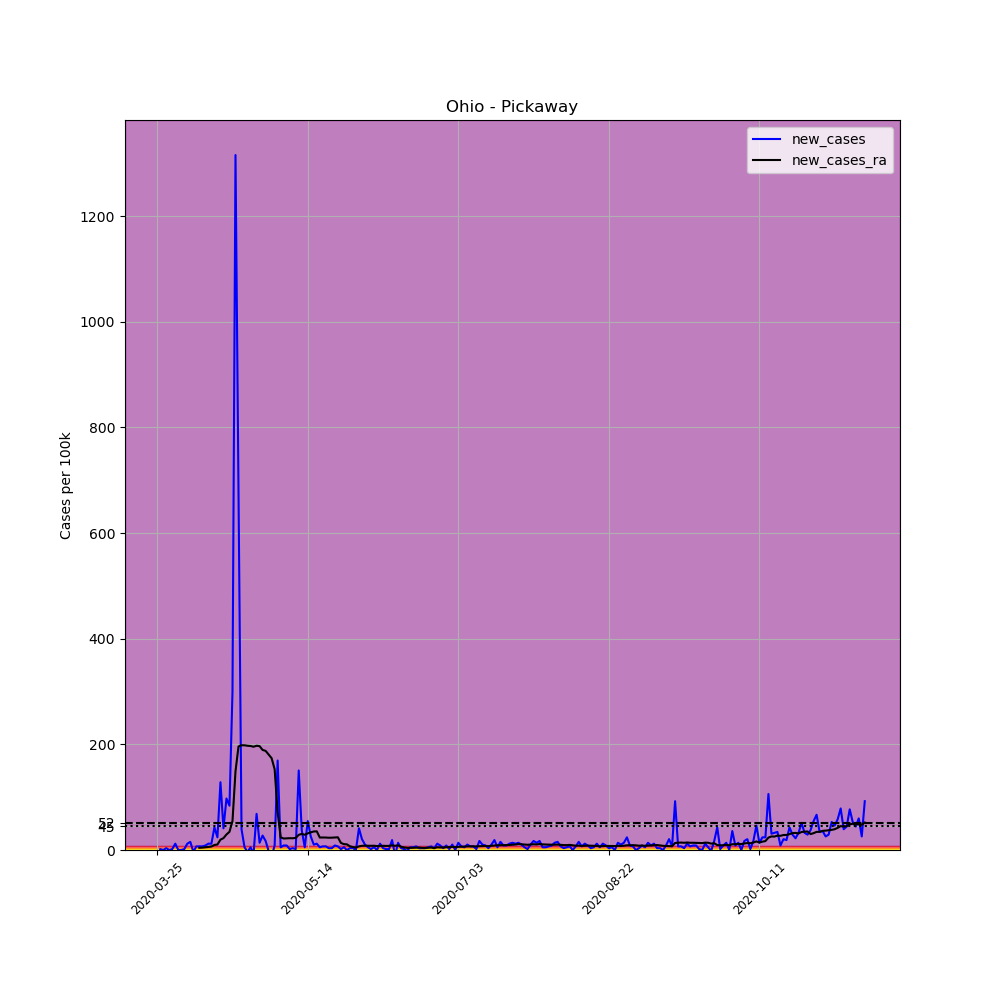

Data behind this chart, as committed beside it:
, date, county, state, fips, cases, deaths, COUNTY, STNAME, CTYNAME, POPESTIMATE2019, per_100k, new_cases, new_cases_ra
346235, 2020-03-25, Pickaway, Ohio, 39129, 1, 0, 129, Ohio, Pickaway, 58457, 1.711, , 
346236, 2020-03-26, Pickaway, Ohio, 39129, 2, 0, 129, Ohio, Pickaway, 58457, 3.421, 1.711, 
346237, 2020-03-27, Pickaway, Ohio, 39129, 2, 0, 129, Ohio, Pickaway, 58457, 3.421, 0.0, 
346238, 2020-03-28, Pickaway, Ohio, 39129, 4, 0, 129, Ohio, Pickaway, 58457, 6.843, 3.421, 
346239, 2020-03-29, Pickaway, Ohio, 39129, 4, 0, 129, Ohio, Pickaway, 58457, 6.843, 0.0, 
346240, 2020-03-30, Pickaway, Ohio, 39129, 5, 0, 129, Ohio, Pickaway, 58457, 8.553, 1.711, 
346241, 2020-03-31, Pickaway, Ohio, 39129, 12, 0, 129, Ohio, Pickaway, 58457, 20.53, 11.97, 
346242, 2020-04-01, Pickaway, Ohio, 39129, 12, 0, 129, Ohio, Pickaway, 58457, 20.53, 0.0, 
346243, 2020-04-02, Pickaway, Ohio, 39129, 12, 0, 129, Ohio, Pickaway, 58457, 20.53, 0.0, 
346244, 2020-04-03, Pickaway, Ohio, 39129, 13, 0, 129, Ohio, Pickaway, 58457, 22.24, 1.711, 
346245, 2020-04-04, Pickaway, Ohio, 39129, 20, 0, 129, Ohio, Pickaway, 58457, 34.21, 11.97, 
346246, 2020-04-05, Pickaway, Ohio, 39129, 29, 0, 129, Ohio, Pickaway, 58457, 49.61, 15.4, 
346247, 2020-04-06, Pickaway, Ohio, 39129, 27, 0, 129, Ohio, Pickaway, 58457, 46.19, -3.421, 
346248, 2020-04-07, Pickaway, Ohio, 39129, 31, 0, 129, Ohio, Pickaway, 58457, 53.03, 6.843, 
346249, 2020-04-08, Pickaway, Ohio, 39129, 35, 0, 129, Ohio, Pickaway, 58457, 59.87, 6.843, 4.154
346250, 2020-04-09, Pickaway, Ohio, 39129, 39, 0, 129, Ohio, Pickaway, 58457, 66.72, 6.843, 4.521
346251, 2020-04-10, Pickaway, Ohio, 39129, 44, 0, 129, Ohio, Pickaway, 58457, 75.27, 8.553, 5.132
346252, 2020-04-11, Pickaway, Ohio, 39129, 51, 0, 129, Ohio, Pickaway, 58457, 87.24, 11.97, 5.743
346253, 2020-04-12, Pickaway, Ohio, 39129, 58, 0, 129, Ohio, Pickaway, 58457, 99.22, 11.97, 6.598
346254, 2020-04-13, Pickaway, Ohio, 39129, 83, 0, 129, Ohio, Pickaway, 58457, 142, 42.77, 9.531
346255, 2020-04-14, Pickaway, Ohio, 39129, 97, 0, 129, Ohio, Pickaway, 58457, 165.9, 23.95, 10.39
346256, 2020-04-15, Pickaway, Ohio, 39129, 172, 0, 129, Ohio, Pickaway, 58457, 294.2, 128.3, 19.55
346257, 2020-04-16, Pickaway, Ohio, 39129, 196, 4, 129, Ohio, Pickaway, 58457, 335.3, 41.06, 22.48
346258, 2020-04-17, Pickaway, Ohio, 39129, 253, 4, 129, Ohio, Pickaway, 58457, 432.8, 97.51, 29.33
346259, 2020-04-18, Pickaway, Ohio, 39129, 302, 4, 129, Ohio, Pickaway, 58457, 516.6, 83.82, 34.46
346260, 2020-04-19, Pickaway, Ohio, 39129, 477, 4, 129, Ohio, Pickaway, 58457, 816, 299.4, 54.74
346261, 2020-04-20, Pickaway, Ohio, 39129, 1246, 5, 129, Ohio, Pickaway, 58457, 2131, 1315, 148.9
346262, 2020-04-21, Pickaway, Ohio, 39129, 1635, 5, 129, Ohio, Pickaway, 58457, 2797, 665.4, 196
346263, 2020-04-22, Pickaway, Ohio, 39129, 1658, 5, 129, Ohio, Pickaway, 58457, 2836, 39.35, 198.3
346264, 2020-04-23, Pickaway, Ohio, 39129, 1661, 5, 129, Ohio, Pickaway, 58457, 2841, 5.132, 198.2
346265, 2020-04-24, Pickaway, Ohio, 39129, 1659, 5, 129, Ohio, Pickaway, 58457, 2838, -3.421, 197.3
346266, 2020-04-25, Pickaway, Ohio, 39129, 1662, 5, 129, Ohio, Pickaway, 58457, 2843, 5.132, 196.8
346267, 2020-04-26, Pickaway, Ohio, 39129, 1658, 5, 129, Ohio, Pickaway, 58457, 2836, -6.843, 195.5
346268, 2020-04-27, Pickaway, Ohio, 39129, 1698, 5, 129, Ohio, Pickaway, 58457, 2905, 68.43, 197.3
346269, 2020-04-28, Pickaway, Ohio, 39129, 1706, 7, 129, Ohio, Pickaway, 58457, 2918, 13.69, 196.6
346270, 2020-04-29, Pickaway, Ohio, 39129, 1722, 20, 129, Ohio, Pickaway, 58457, 2946, 27.37, 189.4
346271, 2020-04-30, Pickaway, Ohio, 39129, 1732, 21, 129, Ohio, Pickaway, 58457, 2963, 17.11, 187.7
346272, 2020-05-01, Pickaway, Ohio, 39129, 1731, 22, 129, Ohio, Pickaway, 58457, 2961, -1.711, 180.6
346273, 2020-05-02, Pickaway, Ohio, 39129, 1724, 22, 129, Ohio, Pickaway, 58457, 2949, -11.97, 173.8
346274, 2020-05-03, Pickaway, Ohio, 39129, 1729, 22, 129, Ohio, Pickaway, 58457, 2958, 8.553, 153
346275, 2020-05-04, Pickaway, Ohio, 39129, 1828, 22, 129, Ohio, Pickaway, 58457, 3127, 169.4, 71.11
346276, 2020-05-05, Pickaway, Ohio, 39129, 1831, 22, 129, Ohio, Pickaway, 58457, 3132, 5.132, 23.95
346277, 2020-05-06, Pickaway, Ohio, 39129, 1836, 22, 129, Ohio, Pickaway, 58457, 3141, 8.553, 21.75
346278, 2020-05-07, Pickaway, Ohio, 39129, 1841, 23, 129, Ohio, Pickaway, 58457, 3149, 8.553, 21.99
346279, 2020-05-08, Pickaway, Ohio, 39129, 1842, 23, 129, Ohio, Pickaway, 58457, 3151, 1.711, 22.36
346280, 2020-05-09, Pickaway, Ohio, 39129, 1844, 23, 129, Ohio, Pickaway, 58457, 3154, 3.421, 22.24
346281, 2020-05-10, Pickaway, Ohio, 39129, 1845, 23, 129, Ohio, Pickaway, 58457, 3156, 1.711, 22.85
346282, 2020-05-11, Pickaway, Ohio, 39129, 1933, 23, 129, Ohio, Pickaway, 58457, 3307, 150.5, 28.71
346283, 2020-05-12, Pickaway, Ohio, 39129, 1955, 24, 129, Ohio, Pickaway, 58457, 3344, 37.63, 30.43
346284, 2020-05-13, Pickaway, Ohio, 39129, 1958, 25, 129, Ohio, Pickaway, 58457, 3349, 5.132, 28.84
346285, 2020-05-14, Pickaway, Ohio, 39129, 1990, 25, 129, Ohio, Pickaway, 58457, 3404, 54.74, 31.53
346286, 2020-05-15, Pickaway, Ohio, 39129, 2005, 25, 129, Ohio, Pickaway, 58457, 3430, 25.66, 33.48
346287, 2020-05-16, Pickaway, Ohio, 39129, 2011, 25, 129, Ohio, Pickaway, 58457, 3440, 10.26, 35.07
346288, 2020-05-17, Pickaway, Ohio, 39129, 2018, 25, 129, Ohio, Pickaway, 58457, 3452, 11.97, 35.31
346289, 2020-05-18, Pickaway, Ohio, 39129, 2021, 25, 129, Ohio, Pickaway, 58457, 3457, 5.132, 23.58
346290, 2020-05-19, Pickaway, Ohio, 39129, 2025, 31, 129, Ohio, Pickaway, 58457, 3464, 6.843, 23.7
346291, 2020-05-20, Pickaway, Ohio, 39129, 2029, 32, 129, Ohio, Pickaway, 58457, 3471, 6.843, 23.58
346292, 2020-05-21, Pickaway, Ohio, 39129, 2031, 32, 129, Ohio, Pickaway, 58457, 3474, 3.421, 23.22
346293, 2020-05-22, Pickaway, Ohio, 39129, 2033, 32, 129, Ohio, Pickaway, 58457, 3478, 3.421, 23.34
346294, 2020-05-23, Pickaway, Ohio, 39129, 2038, 35, 129, Ohio, Pickaway, 58457, 3486, 8.553, 23.7
... 176 more rows
